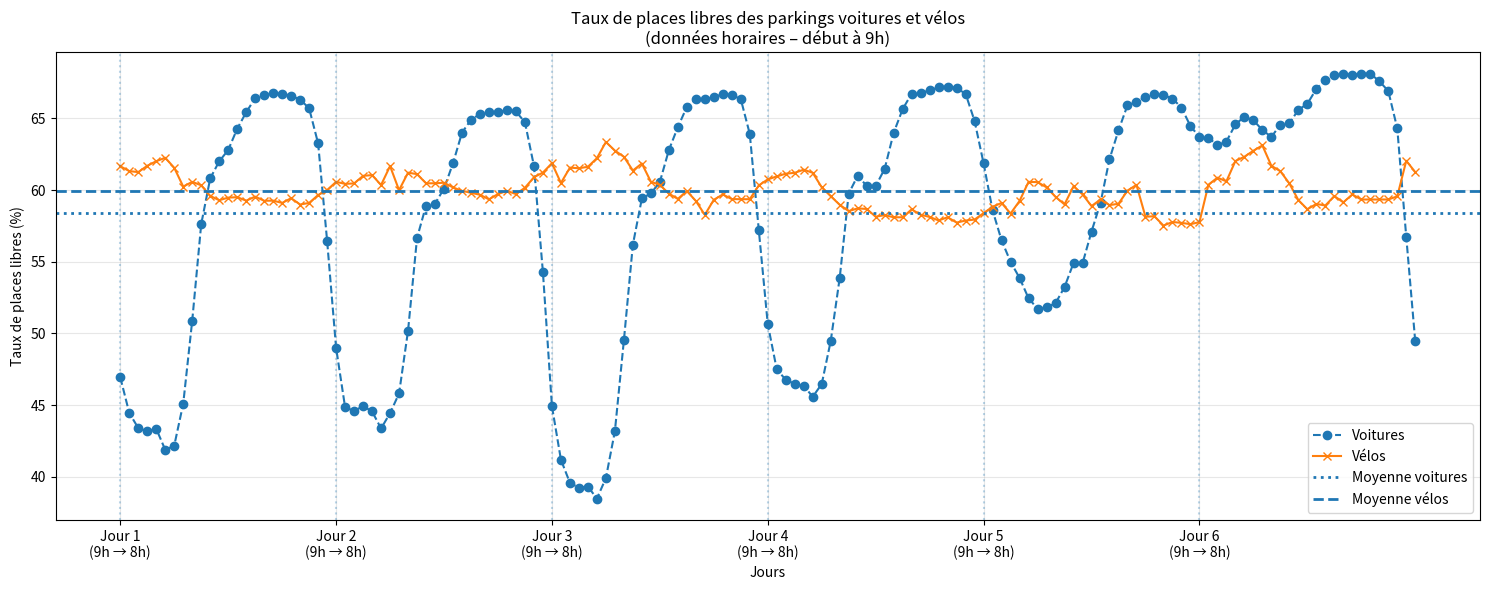

Write Python code to recreate this figure.
import matplotlib.pyplot as plt
import numpy as np

# =========================
# Données
# =========================

voitures = [
46.94,44.45,43.40,43.18,43.35,41.88,42.17,45.10,50.89,57.62,60.81,62.00,
62.79,64.27,65.42,66.41,66.65,66.74,66.71,66.58,66.31,65.70,63.25,56.46,
48.99,44.85,44.59,44.93,44.56,43.37,44.44,45.81,50.19,56.66,58.91,59.05,
60.10,61.87,64.00,64.90,65.30,65.41,65.41,65.57,65.48,64.72,61.68,54.25,
44.92,41.19,39.58,39.24,39.32,38.48,39.91,43.18,49.51,56.19,59.41,59.76,
60.56,62.78,64.39,65.79,66.35,66.33,66.47,66.69,66.63,66.34,63.91,57.23,
50.65,47.49,46.77,46.48,46.35,45.58,46.47,49.47,53.87,59.75,61.00,60.29,
60.27,61.48,63.99,65.64,66.72,66.77,66.95,67.16,67.22,67.11,66.71,64.81,
61.86,58.58,56.49,54.99,53.87,52.45,51.72,51.82,52.11,53.23,54.91,54.88,
57.10,59.10,62.15,64.16,65.91,66.14,66.49,66.69,66.63,66.38,65.75,64.46,
63.70,63.66,63.12,63.38,64.58,65.11,64.86,64.19,63.70,64.56,64.65,65.59,
66.01,67.05,67.69,68.00,68.09,68.04,68.10,68.12,67.59,66.91,64.30,56.73,
49.44
]

velos = [
61.66,61.32,61.25,61.69,62.01,62.25,61.55,60.24,60.57,60.33,59.59,59.29,
59.47,59.50,59.26,59.54,59.25,59.26,59.10,59.43,58.99,59.10,59.65,60.00,
60.57,60.43,60.46,60.99,61.04,60.35,61.67,59.99,61.21,61.11,60.47,60.47,
60.51,60.18,59.94,59.81,59.67,59.35,59.72,59.94,59.72,60.16,60.89,61.22,
61.87,60.49,61.56,61.52,61.62,62.22,63.35,62.75,62.32,61.36,61.85,60.58,
60.36,59.75,59.38,59.93,59.24,58.27,59.32,59.69,59.37,59.36,59.36,60.32,
60.74,60.95,61.14,61.20,61.42,61.20,60.19,59.57,58.97,58.53,58.72,58.68,
58.14,58.25,58.10,58.10,58.65,58.28,58.12,57.88,58.10,57.73,57.87,57.94,
58.39,58.83,59.10,58.36,59.24,60.57,60.55,60.19,59.52,59.00,60.26,59.70,
58.88,59.34,58.95,59.04,59.96,60.36,58.14,58.17,57.52,57.77,57.71,57.62,
57.76,60.37,60.86,60.61,62.02,62.32,62.74,63.11,61.69,61.31,60.46,59.30,
58.66,59.03,58.92,59.58,59.14,59.69,59.34,59.34,59.34,59.34,59.56,62.04,
61.25
]

# =========================
# Conversion numpy
# =========================

voitures_np = np.array(voitures)
velos_np = np.array(velos)

# =========================
# Axe du temps (départ à 9h)
# =========================

heures_par_jour = 24
nb_points = len(voitures_np)

positions_jours = [i * heures_par_jour for i in range(nb_points // heures_par_jour)]
labels_jours = [f"Jour {i+1}\n(9h → 8h)" for i in range(len(positions_jours))]

# =========================
# Graphique
# =========================

plt.figure(figsize=(15, 6))

plt.plot(voitures_np, linestyle='--', marker='o', label="Voitures")
plt.plot(velos_np, linestyle='-', marker='x', label="Vélos")

plt.axhline(np.mean(voitures_np), linestyle=':', linewidth=2, label="Moyenne voitures")
plt.axhline(np.mean(velos_np), linestyle='--', linewidth=2, label="Moyenne vélos")

for pos in positions_jours:
    plt.axvline(pos, linestyle=':', alpha=0.3)

plt.xticks(positions_jours, labels_jours)
plt.xlabel("Jours")
plt.ylabel("Taux de places libres (%)")
plt.title("Taux de places libres des parkings voitures et vélos\n(données horaires – début à 9h)")
plt.grid(alpha=0.3)
plt.legend()
plt.tight_layout()
plt.show()
